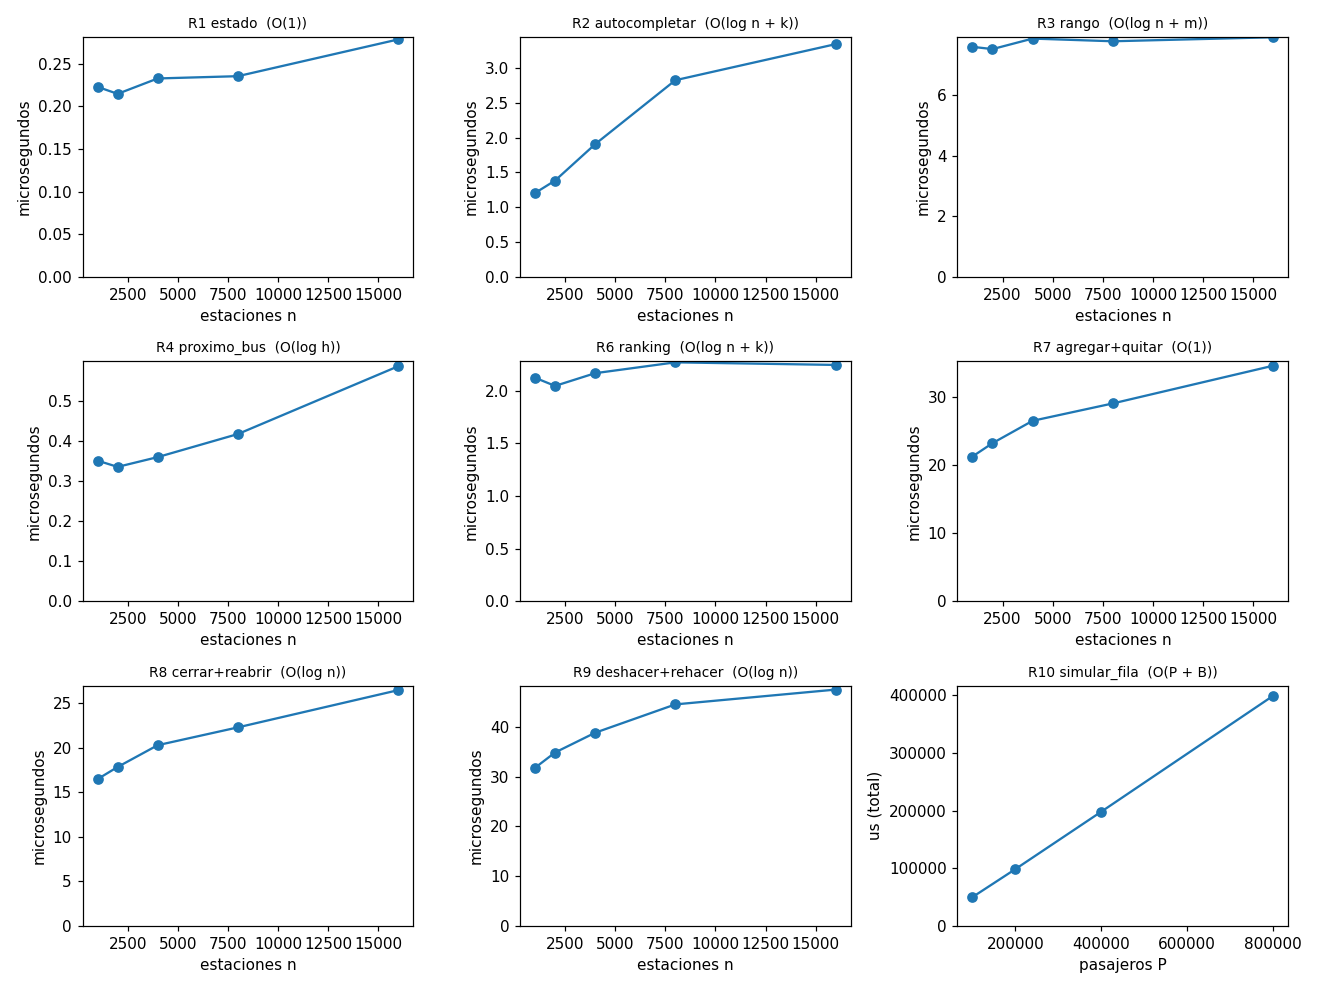

The file beside this chart, header and first rows:
operacion, esperado, 1000, 2000, 4000, 8000, 16000
R1 estado, O(1), 2.227e-07, 2.145e-07, 2.326e-07, 2.352e-07, 2.783e-07
R2 autocompletar, O(log n + k), 1.204e-06, 1.382e-06, 1.905e-06, 2.823e-06, 3.341e-06
R3 rango, O(log n + m), 7.585e-06, 7.510e-06, 7.857e-06, 7.768e-06, 7.900e-06
R4 proximo_bus, O(log h), 3.507e-07, 3.351e-07, 3.595e-07, 4.170e-07, 5.860e-07
R6 ranking, O(log n + k), 2.123e-06, 2.046e-06, 2.166e-06, 2.269e-06, 2.245e-06
R7 agregar+quitar, O(1), 2.128e-05, 2.324e-05, 2.653e-05, 2.908e-05, 3.462e-05
R8 cerrar+reabrir, O(log n), 1.648e-05, 1.785e-05, 2.029e-05, 2.229e-05, 2.648e-05
R9 deshacer+rehacer, O(log n), 3.178e-05, 3.486e-05, 3.884e-05, 4.453e-05, 4.751e-05
R10 simular_fila, O(P + B), 4.991e-02, 9.851e-02, 1.982e-01, 3.992e-01
